Image classification data set "MRI_PROCESSED" (JpLimags/MRI_based_brain_tumor_detection on GitHub). Class labels (4): glioma tumor, meningioma tumor, no tumor, pituitary tumor.

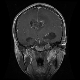
Label: glioma tumor

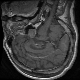
Label: pituitary tumor

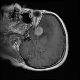
Label: meningioma tumor

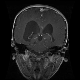
Label: glioma tumor

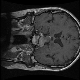
Label: pituitary tumor

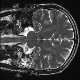
Label: no tumor
